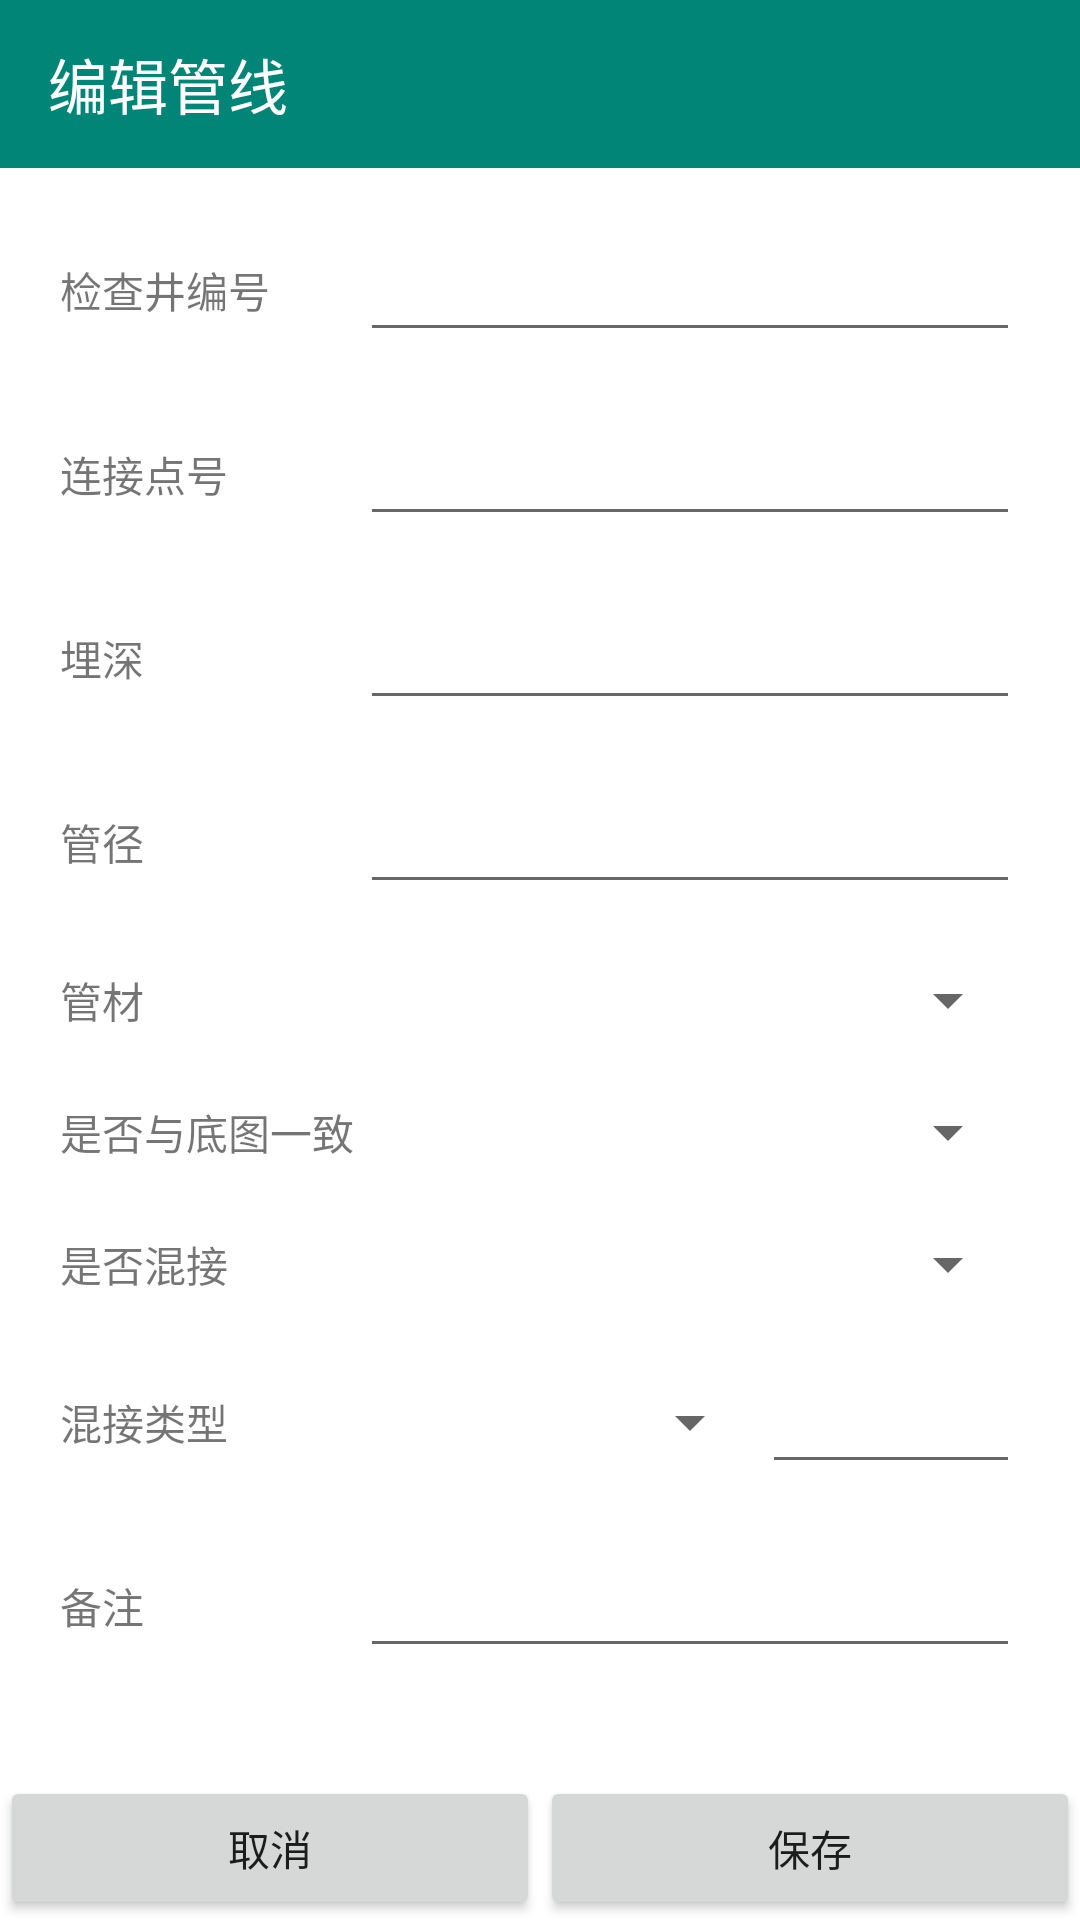

The Android layout XML behind this screen, and the referenced resources:
<!-- AndroidManifest.xml: application theme AppTheme -->
<!-- res/layout/fragment_add_line.xml -->
<?xml version="1.0" encoding="utf-8"?>
<LinearLayout xmlns:android="http://schemas.android.com/apk/res/android"
    xmlns:app="http://schemas.android.com/apk/res-auto"
    android:layout_width="match_parent"
    android:layout_height="match_parent"
    android:background="@color/white"
    android:orientation="vertical">

    <androidx.appcompat.widget.Toolbar
        android:id="@+id/toolbar"
        android:layout_width="match_parent"
        android:layout_height="wrap_content"
        android:background="@color/colorPrimary"
        app:navigationIcon="@drawable/ic_chevron_left"
        app:title="@string/title_add_line"
        app:titleTextColor="@color/white" />


    <androidx.core.widget.NestedScrollView
        android:layout_width="match_parent"
        android:layout_height="0dp"
        android:layout_weight="1">

        <LinearLayout
            android:layout_width="match_parent"
            android:layout_height="wrap_content"
            android:orientation="vertical"
            android:padding="10dp">

            <LinearLayout style="@style/AppTheme.Property">

                <TextView
                    android:layout_width="@dimen/prop_name_width"
                    android:layout_height="wrap_content"
                    android:text="@string/jcjbh" />

                <EditText
                    android:id="@+id/et_jcjbh"
                    android:layout_width="0dp"
                    android:layout_height="wrap_content"
                    android:layout_weight="1"
                    android:visibility="visible" />
            </LinearLayout>

            <LinearLayout style="@style/AppTheme.Property">

                <TextView
                    android:layout_width="@dimen/prop_name_width"
                    android:layout_height="wrap_content"
                    android:text="@string/ljdh" />

                <EditText
                    android:id="@+id/et_ljdh"
                    android:layout_width="0dp"
                    android:layout_height="wrap_content"
                    android:layout_weight="1"
                    android:visibility="visible" />
            </LinearLayout>

            <LinearLayout style="@style/AppTheme.Property">

                <TextView
                    android:layout_width="@dimen/prop_name_width"
                    android:layout_height="wrap_content"
                    android:text="@string/ms" />


                <EditText
                    android:id="@+id/et_ms"
                    android:layout_width="0dp"
                    android:layout_height="wrap_content"
                    android:layout_weight="1"
                    android:inputType="numberDecimal"
                    android:visibility="visible" />
            </LinearLayout>

            <LinearLayout style="@style/AppTheme.Property">

                <TextView
                    android:layout_width="@dimen/prop_name_width"
                    android:layout_height="wrap_content"
                    android:text="@string/gj" />

                <EditText
                    android:id="@+id/et_gj"
                    android:layout_width="0dp"
                    android:layout_height="wrap_content"
                    android:layout_weight="1"
                    android:visibility="visible" />
            </LinearLayout>

            <LinearLayout style="@style/AppTheme.Property">

                <TextView
                    android:layout_width="@dimen/prop_name_width"
                    android:layout_height="wrap_content"
                    android:text="@string/gc" />

                <Spinner
                    android:id="@+id/sp_gc"
                    android:layout_width="0dp"
                    android:layout_height="wrap_content"
                    android:layout_weight="1"
                    android:visibility="visible" />
            </LinearLayout>

            <LinearLayout style="@style/AppTheme.Property">

                <TextView
                    android:layout_width="@dimen/prop_name_width"
                    android:layout_height="wrap_content"
                    android:text="@string/sfdtyz" />

                <Spinner
                    android:id="@+id/sp_sfdtyz"
                    android:layout_width="0dp"
                    android:layout_height="wrap_content"
                    android:layout_weight="1"
                    android:visibility="visible" />
            </LinearLayout>

            <LinearLayout style="@style/AppTheme.Property">

                <TextView
                    android:layout_width="@dimen/prop_name_width"
                    android:layout_height="wrap_content"
                    android:text="@string/sfhj" />

                <Spinner
                    android:id="@+id/sp_sfhj"
                    android:layout_width="wrap_content"
                    android:layout_height="wrap_content"
                    android:layout_weight="1" />

            </LinearLayout>


            <LinearLayout style="@style/AppTheme.Property">

                <TextView
                    android:layout_width="@dimen/prop_name_width"
                    android:layout_height="wrap_content"
                    android:text="@string/hjlx" />

                <Spinner
                    android:id="@+id/sp_hjlx"
                    android:layout_width="wrap_content"
                    android:layout_height="wrap_content"
                    android:layout_weight="1" />

                <EditText
                    android:id="@+id/et_hjlx"
                    android:layout_width="0dp"
                    android:layout_height="wrap_content"
                    android:layout_weight="1"
                    android:visibility="visible" />
            </LinearLayout>

            <LinearLayout style="@style/AppTheme.Property">

                <TextView
                    android:layout_width="@dimen/prop_name_width"
                    android:layout_height="wrap_content"
                    android:text="@string/bz" />

                <EditText
                    android:id="@+id/et_bz"
                    android:layout_width="0dp"
                    android:layout_height="wrap_content"
                    android:layout_weight="1"
                    android:visibility="visible" />
            </LinearLayout>

        </LinearLayout>
    </androidx.core.widget.NestedScrollView>

    <LinearLayout
        android:id="@+id/ll_check"
        android:layout_width="match_parent"
        android:layout_height="wrap_content"
        android:orientation="horizontal">

        <Button
            android:id="@+id/btn_cancel"
            android:layout_width="0dp"
            android:layout_height="wrap_content"
            android:layout_weight="1"
            android:text="@string/cancel" />

        <Button
            android:id="@+id/btn_save"
            android:layout_width="0dp"
            android:layout_height="wrap_content"
            android:layout_weight="1"
            android:text="@string/save" />

    </LinearLayout>

</LinearLayout>
<!-- resources referenced by this layout -->
<resources>
  <color name="colorPrimary">#008577</color>
  <color name="white">#FFFFFF</color>
  <dimen name="prop_name_width">100dp</dimen>
  <string name="bz">备注</string>
  <string name="cancel">取消</string>
  <string name="gc">管材</string>
  <string name="gj">管径</string>
  <string name="hjlx">混接类型</string>
  <string name="jcjbh">检查井编号</string>
  <string name="ljdh">连接点号</string>
  <string name="ms">埋深</string>
  <string name="save">保存</string>
  <string name="sfdtyz">是否与底图一致</string>
  <string name="sfhj">是否混接</string>
  <string name="title_add_line">编辑管线</string>
  <style name="AppTheme.Property">
          <item name="android:layout_width">match_parent</item>
          <item name="android:layout_height">wrap_content</item>
          <item name="android:gravity">center_vertical</item>
          <item name="android:orientation">horizontal</item>
          <item name="android:padding">10dp</item>
      </style>
  <style name="AppTheme" parent="Theme.AppCompat.Light.NoActionBar">
          
          <item name="colorPrimary">@color/colorPrimary</item>
          <item name="colorPrimaryDark">@color/colorPrimary</item>
          <item name="colorAccent">@color/colorAccent</item>
      </style>
  <color name="colorAccent">#D81B60</color>
</resources>
